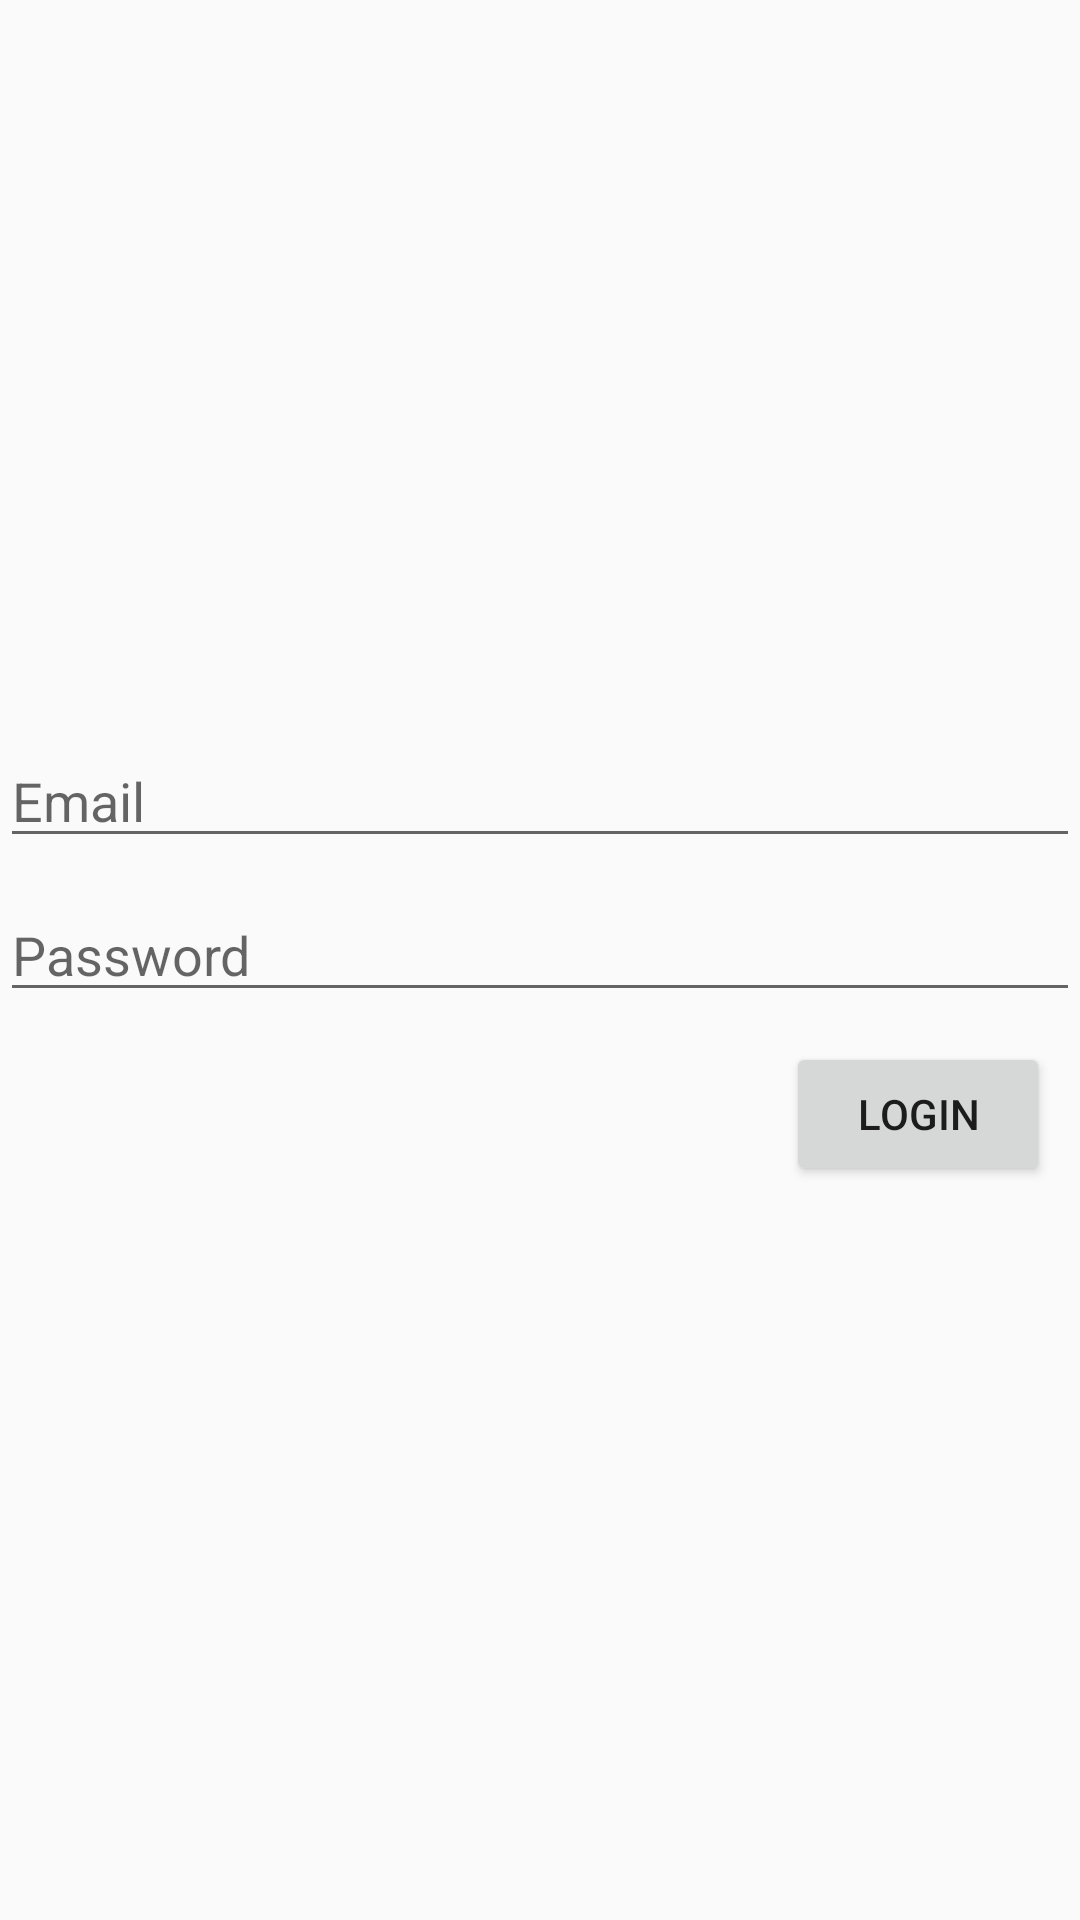

The Android layout XML behind this screen, and the referenced resources:
<!-- AndroidManifest.xml: application theme AppTheme -->
<!-- res/layout/activity_login.xml -->
<?xml version="1.0" encoding="utf-8"?>
<RelativeLayout xmlns:android="http://schemas.android.com/apk/res/android"
    xmlns:app="http://schemas.android.com/apk/res-auto"
    xmlns:tools="http://schemas.android.com/tools"
    android:layout_width="match_parent"
    android:layout_height="match_parent"
    tools:context="Login.LoginActivity"
    android:gravity="center">

    <EditText
        android:layout_width="match_parent"
        android:layout_height="wrap_content"
        android:hint="Email"
        android:id="@+id/email"/>

    <EditText
        android:layout_width="match_parent"
        android:layout_height="wrap_content"
        android:id="@+id/password"
        android:hint="Password"
        android:layout_below="@id/email"
        android:layout_marginTop="10dp"/>

    <Button
        android:layout_width="wrap_content"
        android:layout_height="wrap_content"
        android:id="@+id/login"
        android:layout_below="@id/password"
        android:layout_alignParentEnd="true"
        android:layout_marginTop="10dp"
        android:layout_marginEnd="10dp"
        android:text="LOGIN"/>

</RelativeLayout>
<!-- resources referenced by this layout -->
<resources>
  <style name="AppTheme" parent="Theme.AppCompat.Light.DarkActionBar">
          
          <item name="colorPrimary">@color/bluegray</item>
          <item name="colorPrimaryDark">@color/glaucous</item>
          <item name="colorAccent">@color/colorAccent</item>
  
      </style>
  <color name="bluegray">#7393B3</color>
  <color name="glaucous">#6082B6</color>
  <color name="colorAccent">#03DAC5</color>
</resources>
